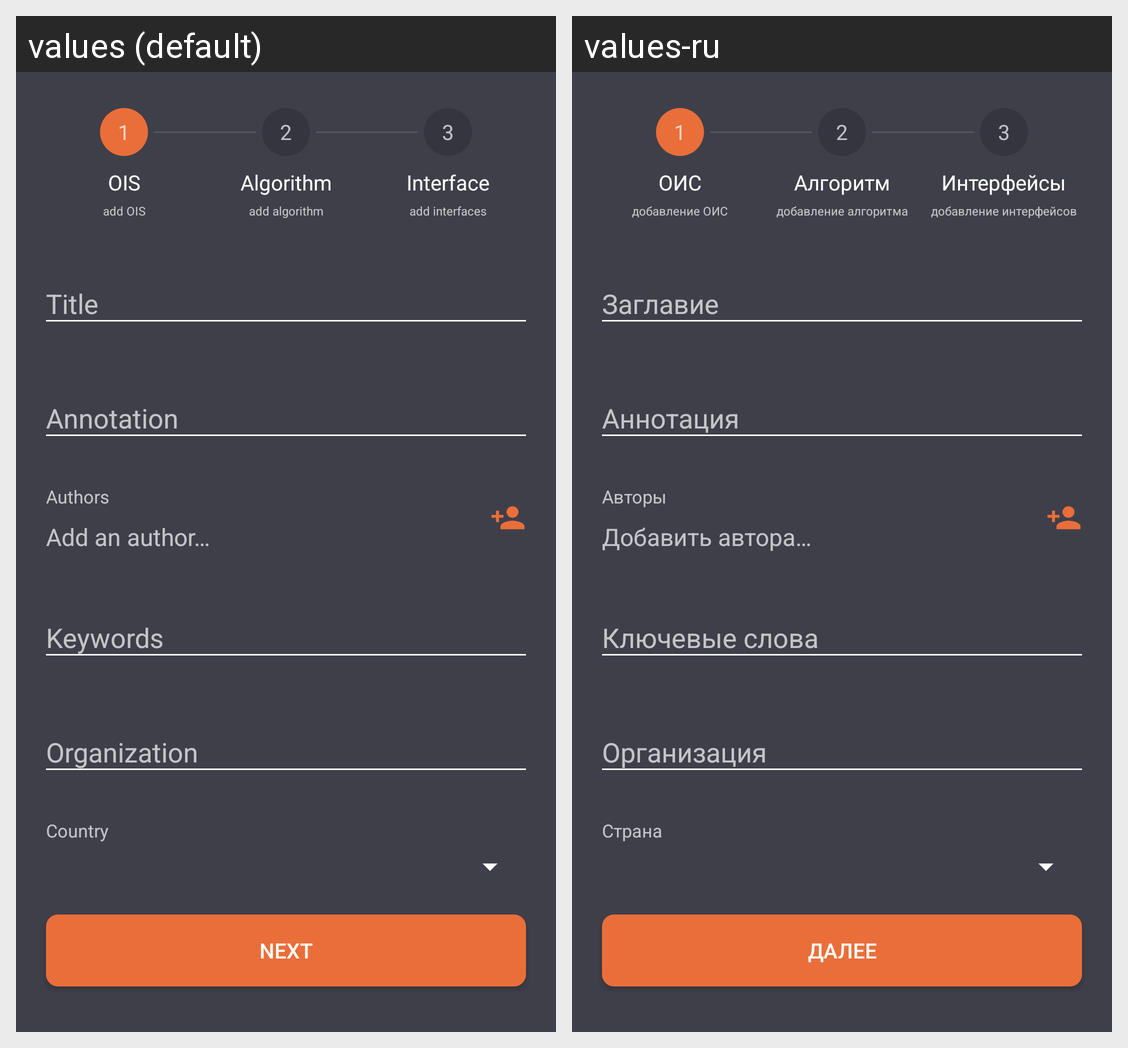

Translations of the strings shown on this Android screen, per locale in the grid:
Android screen res/layout/view_patent_tab_1.xml rendered under 2 locales, left to right: values (default), values-ru. Device: Nexus 5 (rendered at 1080×1920; each locale shown at half size, 540×960, under a caption strip naming it); theme AppTheme.
Strings drawn on this screen, with the default value and each locale's value (text and hints the layout hard-codes, and strings that could not be matched under every locale, appear in the picture but are not listed):

tab_1_title
  values: OIS
  values-ru: ОИС

tab_2_title
  values: Algorithm
  values-ru: Алгоритм

tab_3_title
  values: Interface
  values-ru: Интерфейсы

tab_1_subtitle
  values: add OIS
  values-ru: добавление ОИС

tab_2_subtitle
  values: add algorithm
  values-ru: добавление алгоритма

tab_3_subtitle
  values: add interfaces
  values-ru: добавление интерфейсов

field_patent_authors
  values: Authors
  values-ru: Авторы

field_patent_authors_hint
  values: Add an author…
  values-ru: Добавить автора…

field_patent_country
  values: Country
  values-ru: Страна

action_next
  values: Next
  values-ru: Далее
